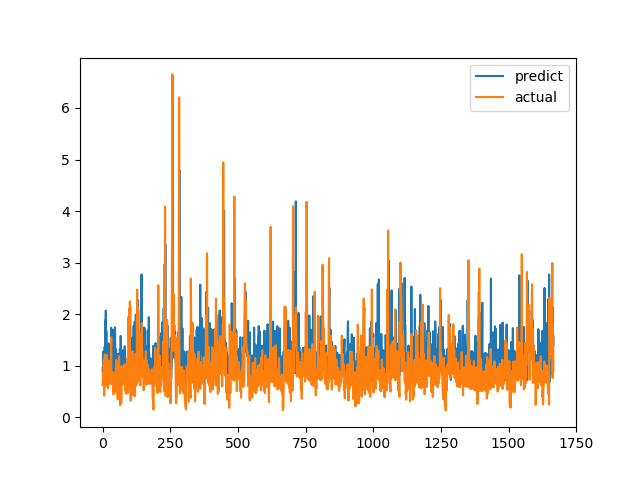

The table this chart was drawn from, first rows:
predict, actual
0.9527, 0.6238
0.8714, 0.6915
0.8641, 0.8558
1.274, 0.7094
0.8699, 1.015
0.9228, 1.116
0.9479, 0.4183
0.771, 1.002
1.366, 1.219
1.048, 1.143
1.88, 0.6528
0.9346, 0.6747
2.068, 0.601
0.8572, 0.6695
1.675, 0.6538
0.8031, 0.7814
0.8746, 1.206
1.011, 0.8469
0.9001, 0.8286
1.358, 0.6482
0.8978, 0.5624
0.8027, 0.7183
1.433, 1.1
0.9424, 0.9542
0.9532, 0.729
0.7333, 0.6694
0.8988, 0.8631
0.9247, 0.6465
0.8169, 0.8223
0.9042, 0.9236
1.279, 0.8301
1.28, 1.067
1.738, 1.546
1.165, 0.6827
0.9464, 0.6386
0.9305, 0.6464
1.213, 0.6881
0.851, 0.7274
1.155, 0.65
1.697, 0.8694
0.9083, 0.4409
0.8017, 0.4519
0.9207, 0.7575
0.7939, 0.4952
1.585, 0.6851
1.125, 0.7244
1.747, 0.8654
1.263, 0.74
0.885, 0.8071
1.277, 0.8204
1.316, 1.114
1.002, 1.109
0.9515, 0.4751
1.177, 1.039
1.014, 0.9458
0.9627, 0.7878
0.9143, 0.3505
0.8115, 0.9368
1.231, 0.9868
0.9382, 0.647
... 1,607 more rows
